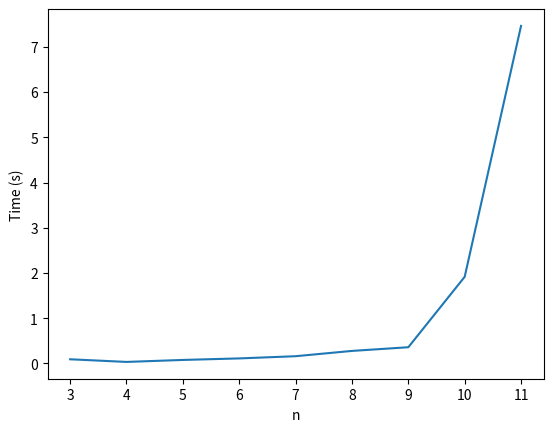

The script that saved this image:
from random import *
import math
import numpy as np
import matplotlib.pyplot as plt
import time


def displayTour(tour):
    plt.cla()
    xValues = [locationsX[tour[i]] for i in range(len(tour))]
    yValues = [locationsY[tour[i]] for i in range(len(tour))]
    plt.plot(xValues + [xValues[0]], yValues + [yValues[0]],
             color='black', alpha=0.7, linewidth=4, label='Tour')
    plt.plot(locationsX, locationsY, 'ro')
    plt.draw()
    plt.pause(0.001)


def distance(x0, y0, x1, y1):
    return math.sqrt((x0 - x1) ** 2 + (y0 - y1) ** 2)


def generateProblem(n):
    global distanceMatrix, locationsX, locationsY
    locationsX = [random() for _ in range(n)]
    locationsY = [random() for _ in range(n)]
    distanceMatrix = np.zeros((n, n))
    for i in range(0, n):
        for j in range(0, n):
            distanceMatrix[i, j] = distance(locationsX[i], locationsY[i], locationsX[j], locationsY[j])


def tspTop(n):
    global bestSoFar, bestSolution, count
    generateProblem(n)
    print(distanceMatrix)
    bestSoFar = float("inf")
    bestSolution = []
    count = 0
    tsp([i for i in range(1, n)])
    print("iterations = %7d, distance = %.3f, tour = %s" % (count, bestSoFar, bestSolution))


def tsp(cities, tour=[0], total=0):
    global bestSoFar, bestSolution, count
    count = count + 1
    # print("%s %s " % (str(cities), str(tour)))
    if cities == []:
        # add the return trip
        total = total + distanceMatrix[tour[0], tour[-1]]
        # update best so far tour
        if total < bestSoFar:
            # print("iterations = %7d, distance = %.3f, tour = %s" % (count, total, tour))
            bestSoFar = total
            bestSolution = tour
            displayTour(bestSolution)
    else:
        for i in range(0, len(cities)):
            # remove the ith
            copyCities = cities[:]
            copyCities.pop(i)
            # add each available city to a new tour, update total and continue
            tsp(copyCities, [cities[i]] + tour, total + distanceMatrix[tour[0], cities[i]])



sizes = []
times = []
for i in range(3, 12):
    start = time.time()
    tspTop(i)
    times.append(time.time() - start)
    sizes.append(i)

plt.clf()
plt.plot(sizes, times)
plt.xlabel('n')
plt.ylabel('Time (s)')
print('Times: ', times)
plt.show()
